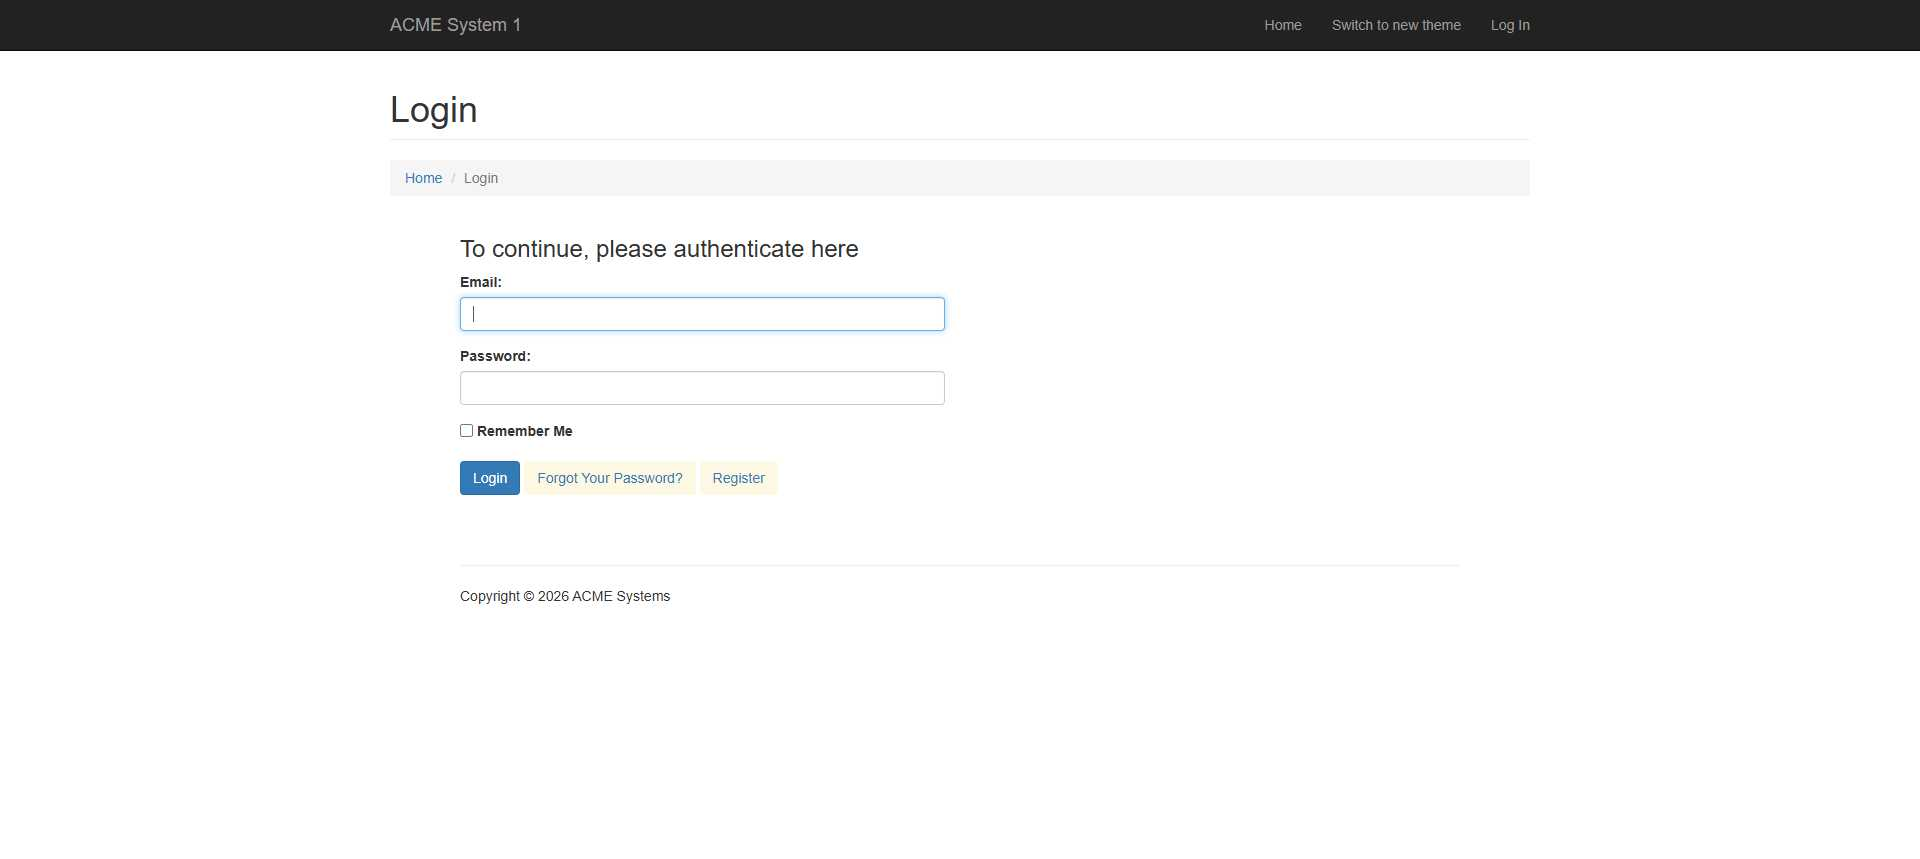
Task: Proecsso WI3 - ACME
Workflow: Main

Step 1: Chrome ACME System 1 - Log In in window 'ACME System 1 - Log In' (chrome.exe)

Step 2: type [ACMECredentials.Username] into the text box 'Email:' in window 'ACME System 1 - Log In' (chrome.exe) (no picture)

Step 3: type [ACMECredentials.Password] into the text box 'Password:' in window 'ACME System 1 - Log In' (chrome.exe) (no picture)

Step 4: click on the button in window 'ACME System 1 - Log In' (chrome.exe) (no picture)

Step 5 [try]: get-text from the table in window 'ACME System 1 - Work Items' (chrome.exe) (no picture)

Step 6: click on the button 'Download PDF Invoice' in window 'ACME System 1 - Work Items' (chrome.exe) (no picture)

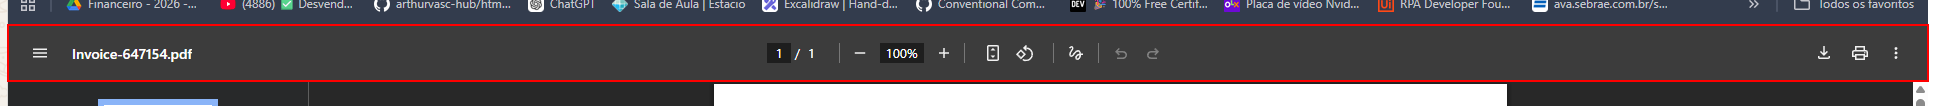
Step 7: Set Focus 'grouping' on the document 'Invoice-*.pdf' in window 'Invoice-*.pdf - Google Chrome' (chrome.exe)

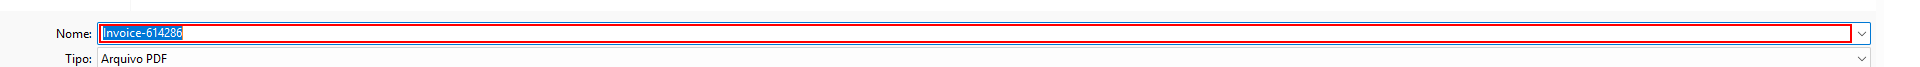
Step 8: type "["Invoice-" & row("WIID").ToString]" in window 'Salvar como' (chrome.exe)

Step 9: type a value in window 'Salvar como' (chrome.exe) (same screen as step 8)

Step 10: type [strClientName] into the text box in window 'ACME System 1 - Vendors - Search' (chrome.exe) (no picture)

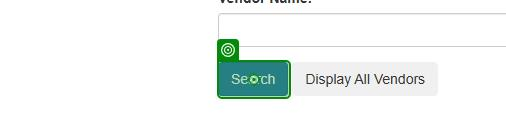
Step 11: click on the button in window 'ACME System 1 - Vendors - Search' (chrome.exe)

Step 12: check the paragraph 'No vendor based on the name you have entered could be found in the database. Please contact the VDD team if you need to add a Vendor to the System.' in window 'ACME System 1 - Search Results' (chrome.exe) (no picture)

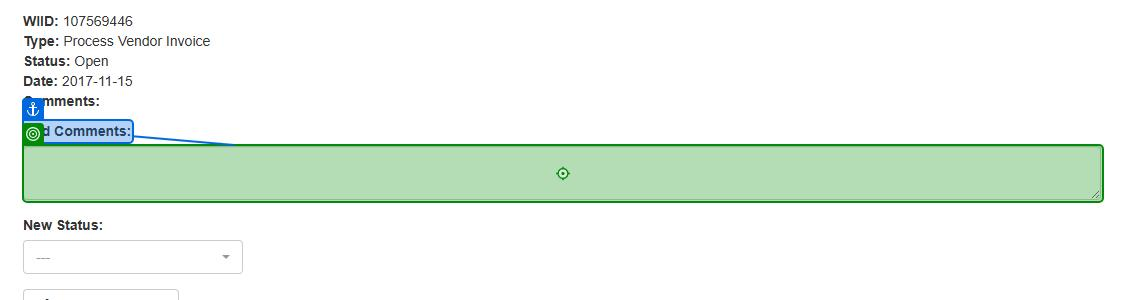
Step 13: type "["Vendor With" & strClientName & "Not present In system. Email sent To VDD"]" into the text box in window 'ACME System 1' (chrome.exe)

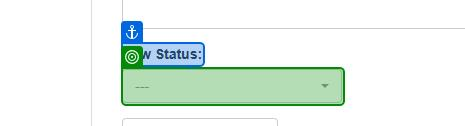
Step 14: select "Rejected" in the button '---' in window 'ACME System 1' (chrome.exe)

Step 15: click on the button in window 'ACME System 1' (chrome.exe) (no picture)

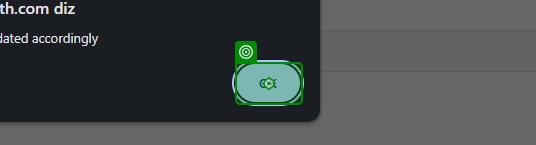
Step 16: click on the push button in window 'ACME System 1 - Google Chrome' (chrome.exe)

Step 17: get-text from the table in window 'ACME System 1 - Search Results' (chrome.exe) (no picture)

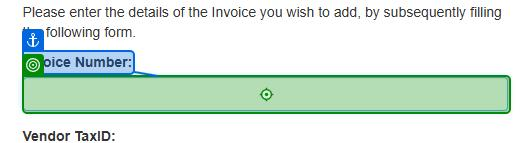
Step 18: type [strInvoiceNumber] into the text box in window 'ACME System 1 - Add Invoice Details' (chrome.exe)

Step 19: type "[dtVendorDetails.Rows(0)("strTaxId").ToString]" into the text box in window 'ACME System 1 - Add Invoice Details' (chrome.exe) (no picture)

Step 20: type [strinvoiceDate] into the text box in window 'ACME System 1 - Add Invoice Details' (chrome.exe) (no picture)

Step 21: type [strCurrency] into the text box in window 'ACME System 1 - Add Invoice Details' (chrome.exe) (no picture)

Step 22: type [strDescription] into the text box in window 'ACME System 1 - Add Invoice Details' (chrome.exe) (no picture)

Step 23: type [strUntaxedAmount] into the text box in window 'ACME System 1 - Add Invoice Details' (chrome.exe) (no picture)

Step 24: type [strTaxAmount] into the text box in window 'ACME System 1 - Add Invoice Details' (chrome.exe) (no picture)

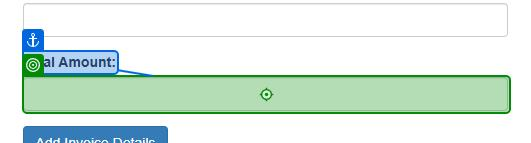
Step 25: type [strTotalAmount] into the text box in window 'ACME System 1 - Add Invoice Details' (chrome.exe)

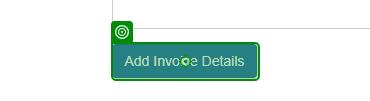
Step 26: click on the button in window 'ACME System 1 - Add Invoice Details' (chrome.exe)

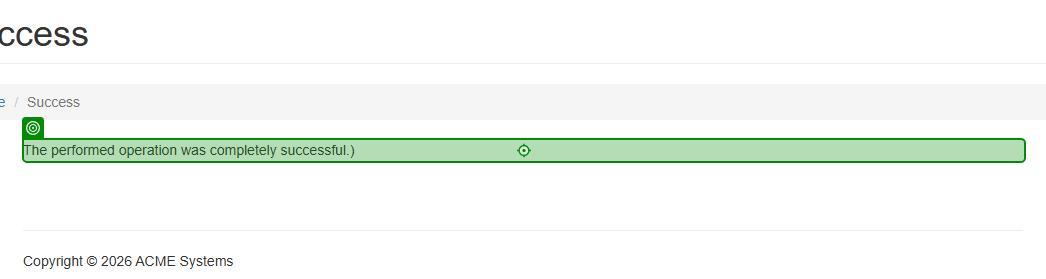
Step 27: VerifyExecutionOptions on the paragraph 'The performed operation was completely successful.)' in window 'ACME System 1 -' (chrome.exe)

Step 28: type "["Added invoice " & strInvoiceNumber & " To system"]" into the text box in window 'ACME System 1' (chrome.exe) (same screen as step 13)

Step 29: select "Completed" in the button '---' in window 'ACME System 1' (chrome.exe) (same screen as step 14)

Step 30: click on the button in window 'ACME System 1' (chrome.exe) (no picture)

Step 31: click on the push button in window 'ACME System 1 - Google Chrome' (chrome.exe) (same screen as step 16)
